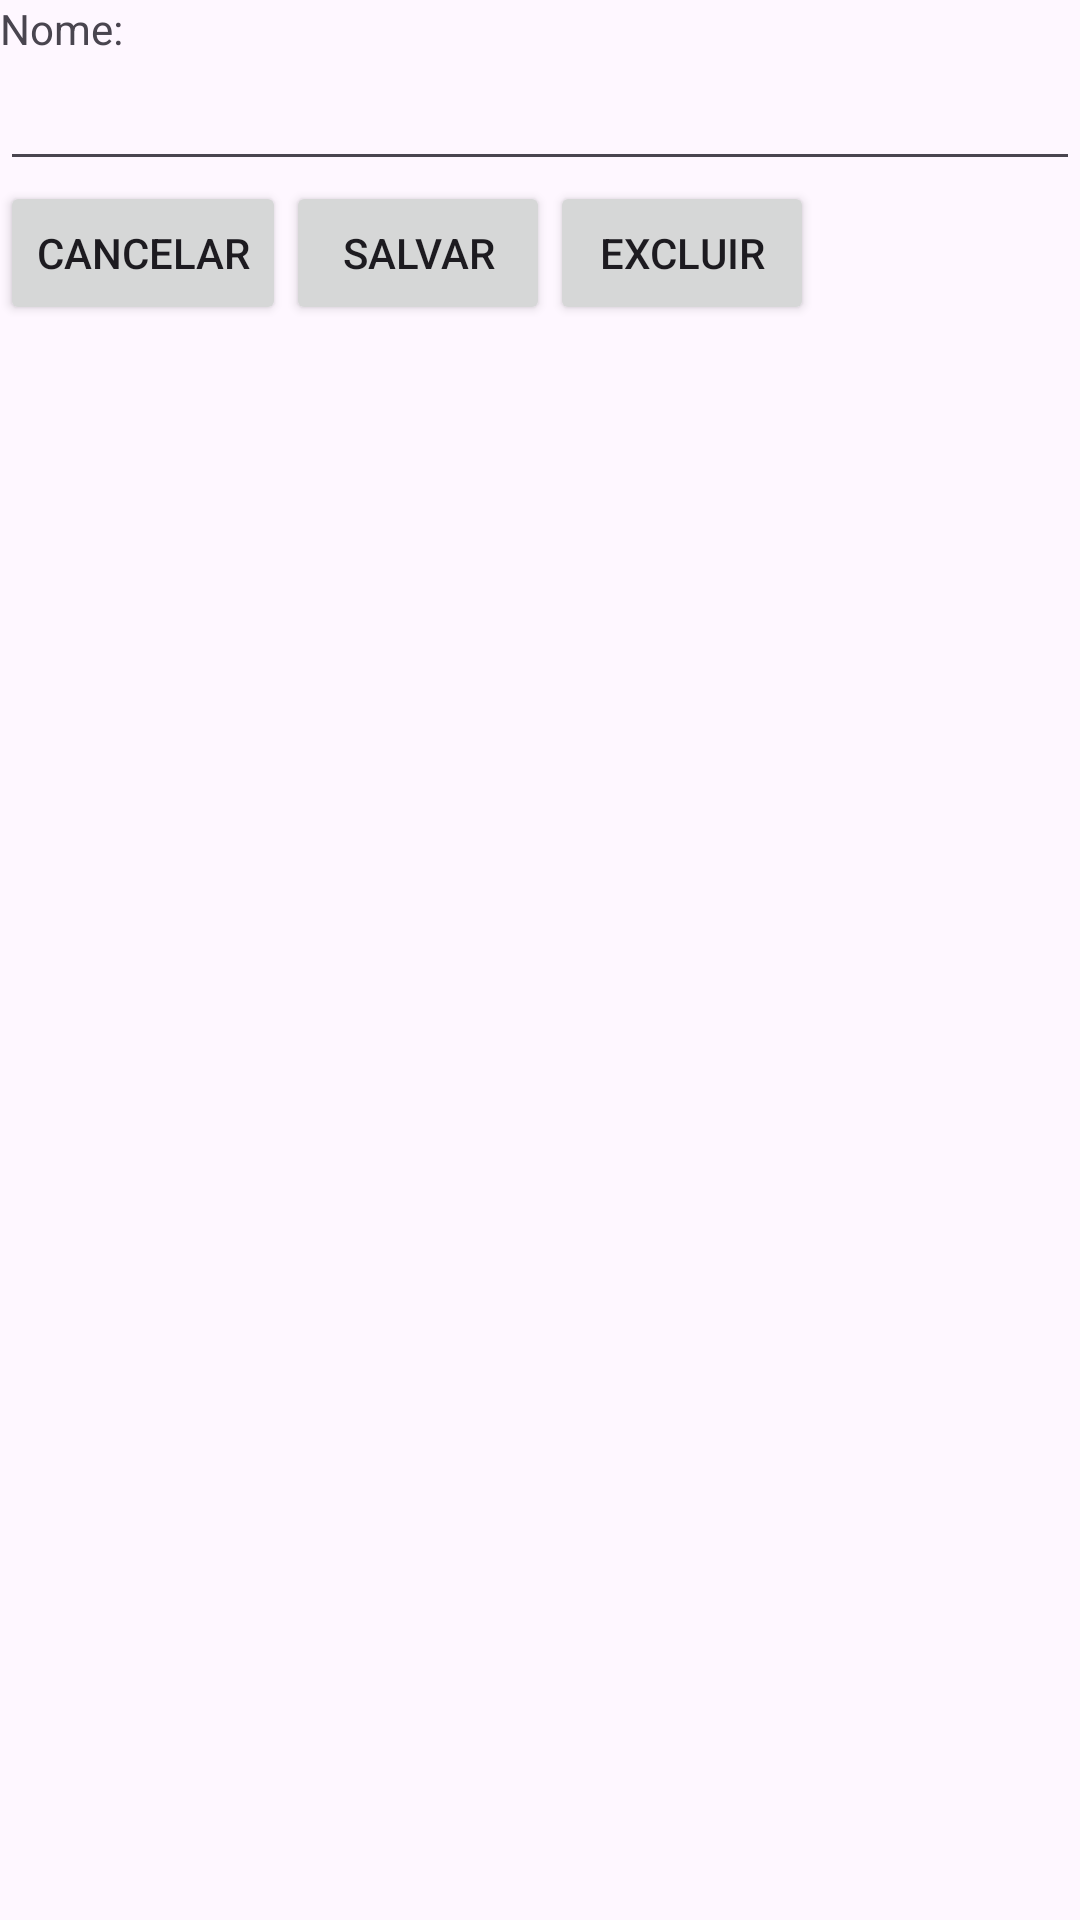

Write the Android layout XML for this screen, with the resource values it uses.
<!-- AndroidManifest.xml: application theme Theme.ConnectSales -->
<!-- res/layout/activity_comunidade.xml -->
<?xml version="1.0" encoding="utf-8"?>
<LinearLayout xmlns:android="http://schemas.android.com/apk/res/android"
    xmlns:app="http://schemas.android.com/apk/res-auto"
    xmlns:tools="http://schemas.android.com/tools"
    android:layout_width="match_parent"
    android:layout_height="match_parent"
    android:orientation="vertical"
    tools:context=".ComunidadeActivity">


    <LinearLayout
        android:layout_width="match_parent"
        android:layout_height="wrap_content"
        android:orientation="vertical">


        <TextView
            android:layout_width="wrap_content"
            android:layout_height="wrap_content"
            android:text="Nome:" />


        <EditText
            android:id="@+id/edtNomeComunidade"
            android:layout_width="match_parent"
            android:layout_height="wrap_content" />


        <LinearLayout
            android:layout_width="match_parent"
            android:layout_height="wrap_content"
            android:orientation="horizontal">


            <Button
                android:layout_width="wrap_content"
                android:layout_height="wrap_content"
                android:onClick="cancelarComunidade"
                android:text="Cancelar" />


            <Button
                android:layout_width="wrap_content"
                android:layout_height="wrap_content"
                android:onClick="salvarComunidade"
                android:text="Salvar" />


            <Button
                android:layout_width="wrap_content"
                android:layout_height="wrap_content"
                android:onClick="excluirComunidade"
                android:text="Excluir" />
        </LinearLayout>
    </LinearLayout>


    <ListView
        android:id="@+id/listaViewComunidade"
        android:layout_width="match_parent"
        android:layout_height="match_parent" />


</LinearLayout>
<!-- resources referenced by this layout -->
<resources>
  <style name="Theme.ConnectSales" parent="Base.Theme.ConnectSales" />
  <style name="Base.Theme.ConnectSales" parent="Theme.Material3.DayNight.NoActionBar">
          
          
      </style>
</resources>
